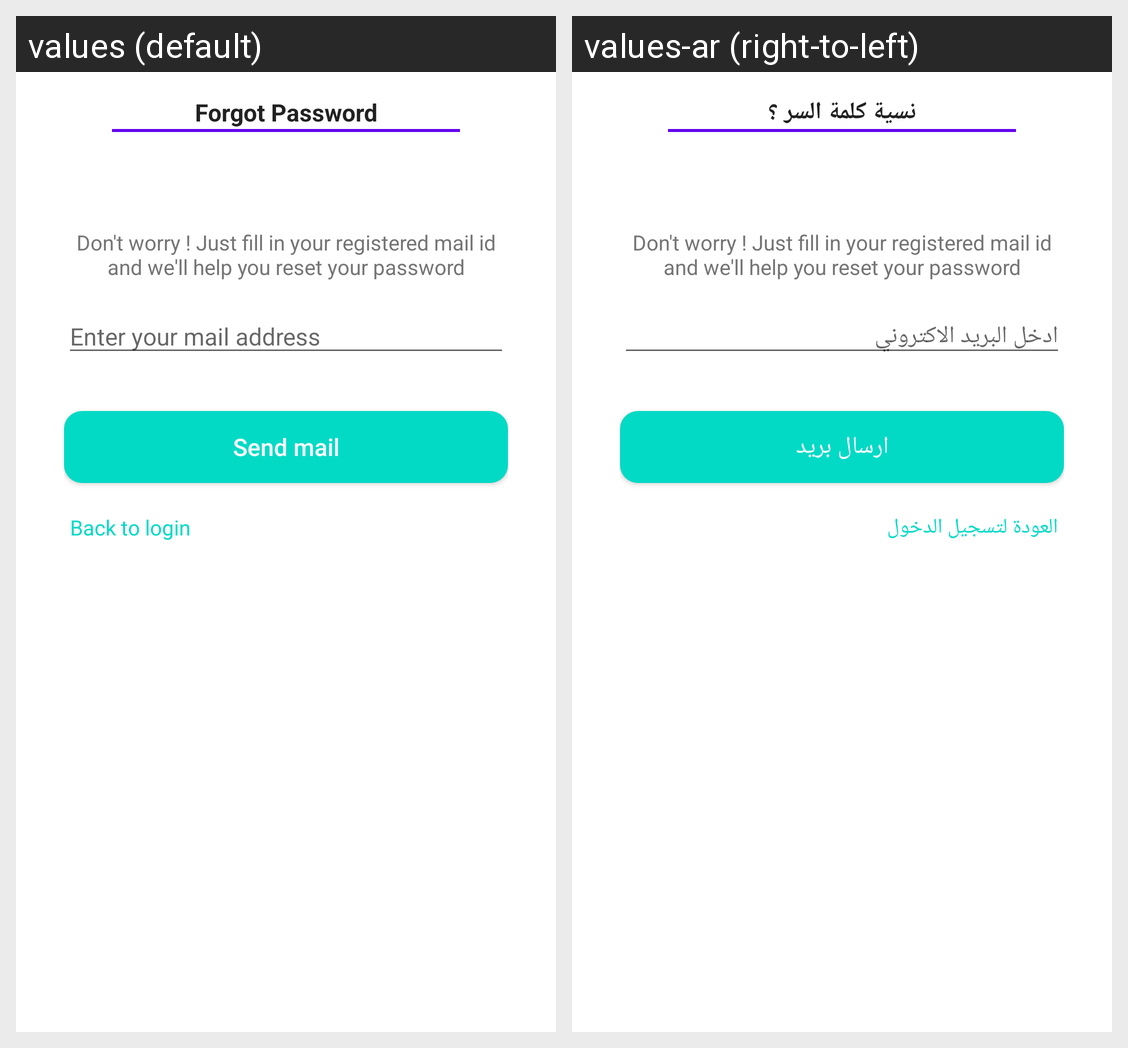

This grid shows one Android layout under two languages. Give, for every string resource on the screen, its name, the default text and each shown locale's text.
Android screen res/layout/fragment_forgot_pass_layout.xml rendered under 2 locales, left to right: values (default), values-ar (right-to-left). Device: Nexus 5 (rendered at 1080×1920; each locale shown at half size, 540×960, under a caption strip naming it); theme AppTheme.
Strings drawn on this screen, with the default value and each locale's value (text and hints the layout hard-codes, and strings that could not be matched under every locale, appear in the picture but are not listed):

forgot_password
  values: Forgot Password
  values-ar: نسية كلمة السر ؟

enter_your_mail_address
  values: Enter your mail address
  values-ar: ادخل البريد الاكتروني

send_mail
  values: Send mail
  values-ar: ارسال بريد

back_to_login
  values: Back to login
  values-ar: العودة لتسجيل الدخول
